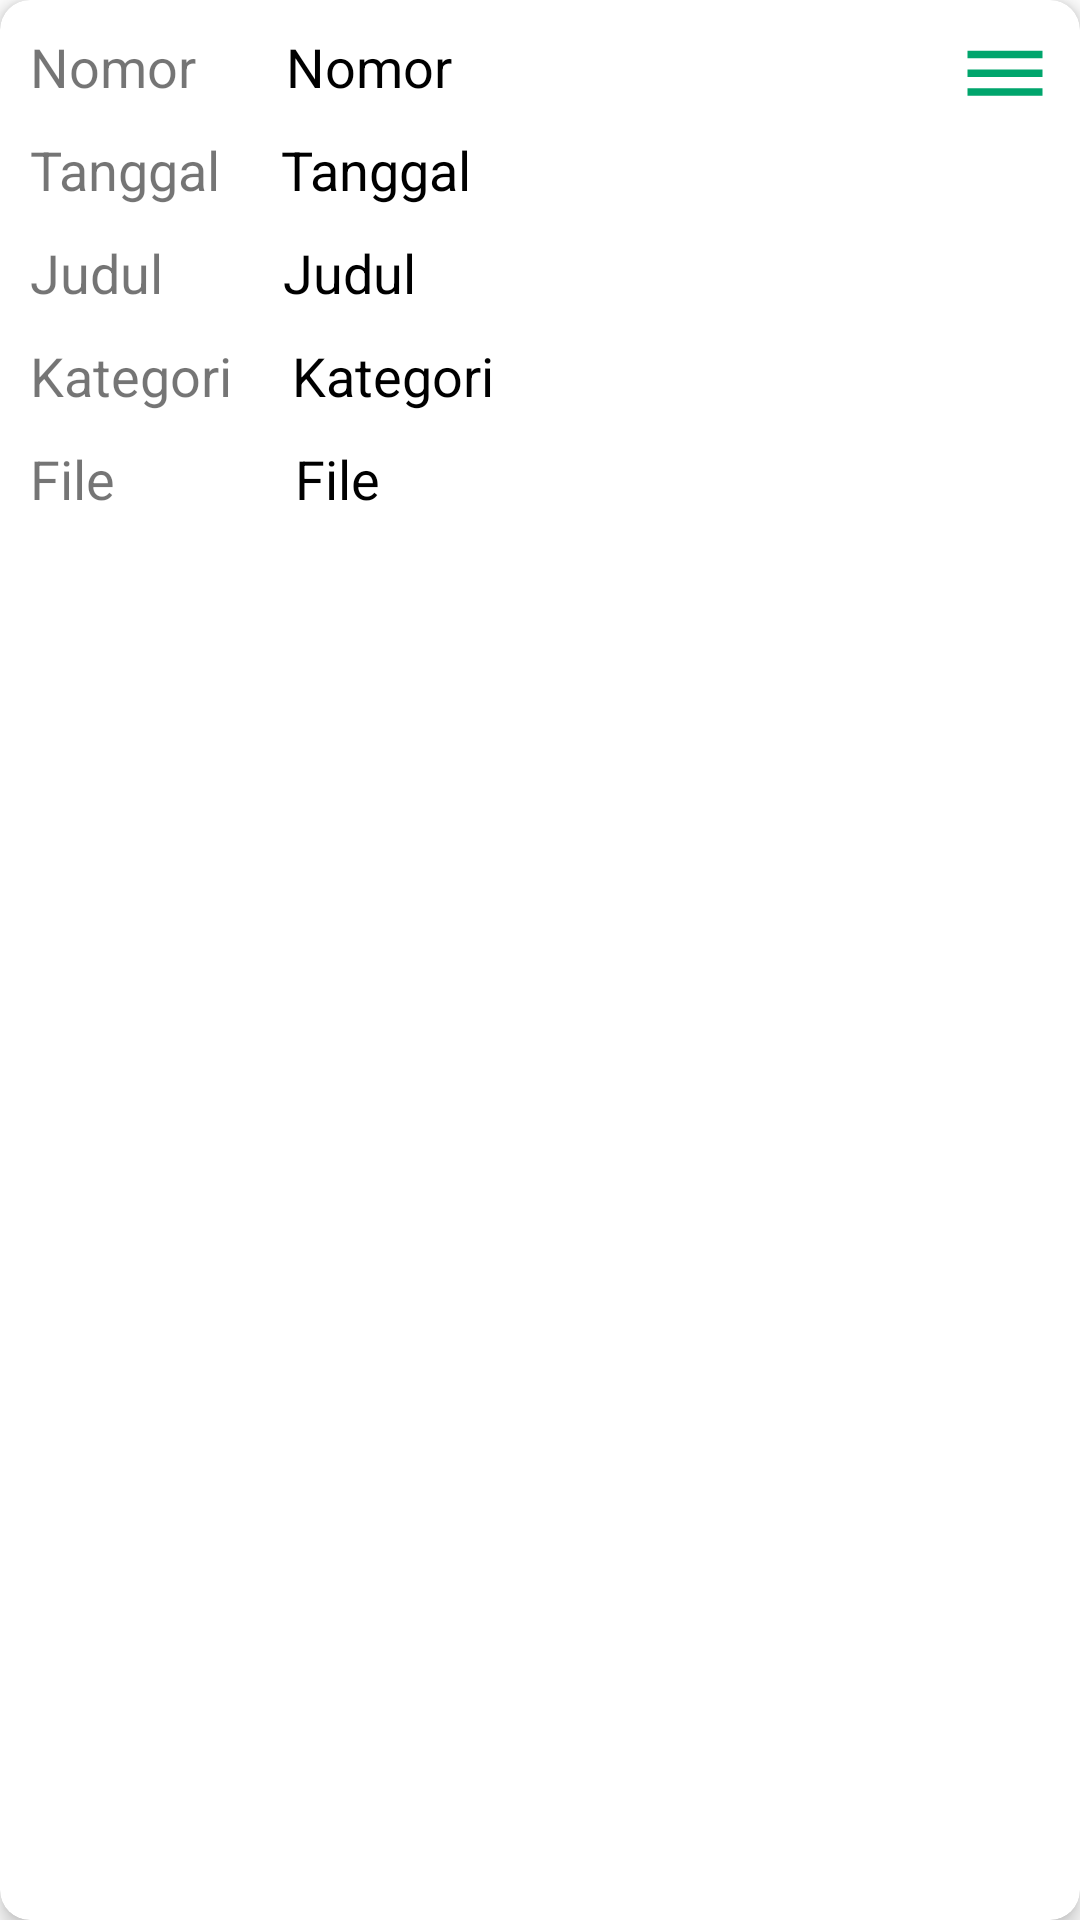

Reconstruct the res/layout file that produces this screen, plus the resources it refers to.
<!-- AndroidManifest.xml: application theme Theme.Arsip_file -->
<!-- res/layout/list_arsip.xml -->
<?xml version="1.0" encoding="utf-8"?>
<androidx.cardview.widget.CardView app:cardCornerRadius="10dp"
    app:cardElevation="4dp"
    xmlns:android="http://schemas.android.com/apk/res/android"
    android:layout_width="match_parent"
    android:layout_height="wrap_content"
    android:layout_margin="10dp"
    xmlns:app="http://schemas.android.com/apk/res-auto">


    <LinearLayout
        android:layout_width="match_parent"
        android:layout_height="match_parent">
        <LinearLayout
            android:layout_weight="0.3"
            android:layout_width="match_parent"
            android:layout_height="wrap_content"
            android:orientation="vertical"
            android:padding="10dp">
            <LinearLayout
                android:layout_width="match_parent"
                android:layout_height="wrap_content">
                <TextView
                    android:layout_width="wrap_content"
                    android:layout_height="wrap_content"
                    android:text="Nomor"
                    android:layout_marginBottom="10dp"
                    android:textSize="18dp"
                    />
                <TextView
                    android:layout_marginStart="30dp"
                    android:id="@+id/nomor"
                    android:layout_width="wrap_content"
                    android:layout_height="wrap_content"
                    android:text="Nomor"
                    android:textColor="@color/black"
                    android:layout_marginBottom="10dp"
                    android:textSize="18dp"
                    />
            </LinearLayout>
            <LinearLayout
                android:layout_width="match_parent"
                android:layout_height="wrap_content">
                <TextView
                    android:layout_width="wrap_content"
                    android:layout_height="wrap_content"
                    android:text="Tanggal"
                    android:layout_marginBottom="10dp"
                    android:textSize="18dp"
                    />
                <TextView
                    android:layout_marginStart="20dp"
                    android:id="@+id/tanggal"
                    android:layout_width="wrap_content"
                    android:layout_height="wrap_content"
                    android:text="Tanggal"
                    android:textColor="@color/black"
                    android:layout_marginBottom="10dp"
                    android:textSize="18dp"
                    />
            </LinearLayout>
            <LinearLayout
                android:layout_width="match_parent"
                android:layout_height="wrap_content">
                <TextView
                    android:layout_width="wrap_content"
                    android:layout_height="wrap_content"
                    android:text="Judul"
                    android:layout_marginBottom="10dp"
                    android:textSize="18dp"
                    />
                <TextView
                    android:layout_marginStart="40dp"
                    android:id="@+id/judul"
                    android:layout_width="wrap_content"
                    android:layout_height="wrap_content"
                    android:text="Judul"
                    android:textColor="@color/black"
                    android:layout_marginBottom="10dp"
                    android:textSize="18dp"
                    />
            </LinearLayout>
            <LinearLayout
                android:layout_width="match_parent"
                android:layout_height="wrap_content">
                <TextView
                    android:layout_width="wrap_content"
                    android:layout_height="wrap_content"
                    android:text="Kategori"
                    android:layout_marginBottom="10dp"
                    android:textSize="18dp"
                    />
                <TextView
                    android:layout_marginStart="20dp"
                    android:id="@+id/kategori"
                    android:layout_width="wrap_content"
                    android:layout_height="wrap_content"
                    android:text="Kategori"
                    android:textColor="@color/black"
                    android:layout_marginBottom="10dp"
                    android:textSize="18dp"
                    />
            </LinearLayout>
            <LinearLayout
                android:layout_width="match_parent"
                android:layout_height="wrap_content">
                <TextView
                    android:layout_width="wrap_content"
                    android:layout_height="wrap_content"
                    android:text="File"
                    android:layout_marginBottom="10dp"
                    android:textSize="18dp"
                    />
                <TextView
                    android:layout_marginStart="60dp"
                    android:id="@+id/file"
                    android:layout_width="wrap_content"
                    android:layout_height="wrap_content"
                    android:text="File"
                    android:textColor="@color/black"
                    android:layout_marginBottom="10dp"
                    android:textSize="18dp"
                    />
            </LinearLayout>
        </LinearLayout>
        <LinearLayout
            android:layout_width="match_parent"
            android:layout_height="match_parent"
            android:orientation="vertical"
            android:layout_weight="1">
            <ImageView
                android:layout_margin="10dp"
                android:layout_gravity="end"
                android:layout_width="30dp"
                android:layout_height="30dp"
                android:text="download"
                android:src="@drawable/ic_baseline_dehaze_24"
                android:id="@+id/download"/>
        </LinearLayout>
    </LinearLayout>

</androidx.cardview.widget.CardView>
<!-- resources referenced by this layout -->
<resources>
  <!-- drawable ic_baseline_dehaze_24 (drawable) -->
  <vector android:height="24dp" android:tint="#00A56C"
      android:viewportHeight="24" android:viewportWidth="24"
      android:width="24dp" xmlns:android="http://schemas.android.com/apk/res/android">
      <path android:fillColor="@android:color/white" android:pathData="M2,15.5v2h20v-2L2,15.5zM2,10.5v2h20v-2L2,10.5zM2,5.5v2h20v-2L2,5.5z"/>
  </vector>
  <style name="Theme.Arsip_file" parent="Theme.MaterialComponents.Light.DarkActionBar">
          
          <item name="colorPrimary">@color/purple_500</item>
          <item name="colorPrimaryVariant">@color/purple_700</item>
          <item name="colorOnPrimary">@color/white</item>
          
          <item name="colorSecondary">@color/teal_200</item>
          <item name="colorSecondaryVariant">@color/teal_700</item>
          <item name="colorOnSecondary">@color/black</item>
          
          <item name="android:statusBarColor" tools:targetApi="l">?attr/colorPrimaryVariant</item>
          
      </style>
  <!-- not gathered from this repository: default colours our renderer supplied (Android Studio template values) -->
  <color name="purple_500">#FF6200EE</color>
  <color name="purple_700">#FF3700B3</color>
  <color name="teal_200">#FF03DAC5</color>
  <color name="teal_700">#FF018786</color>
  <color name="black">#FF000000</color>
  <color name="white">#FFFFFFFF</color>
</resources>
